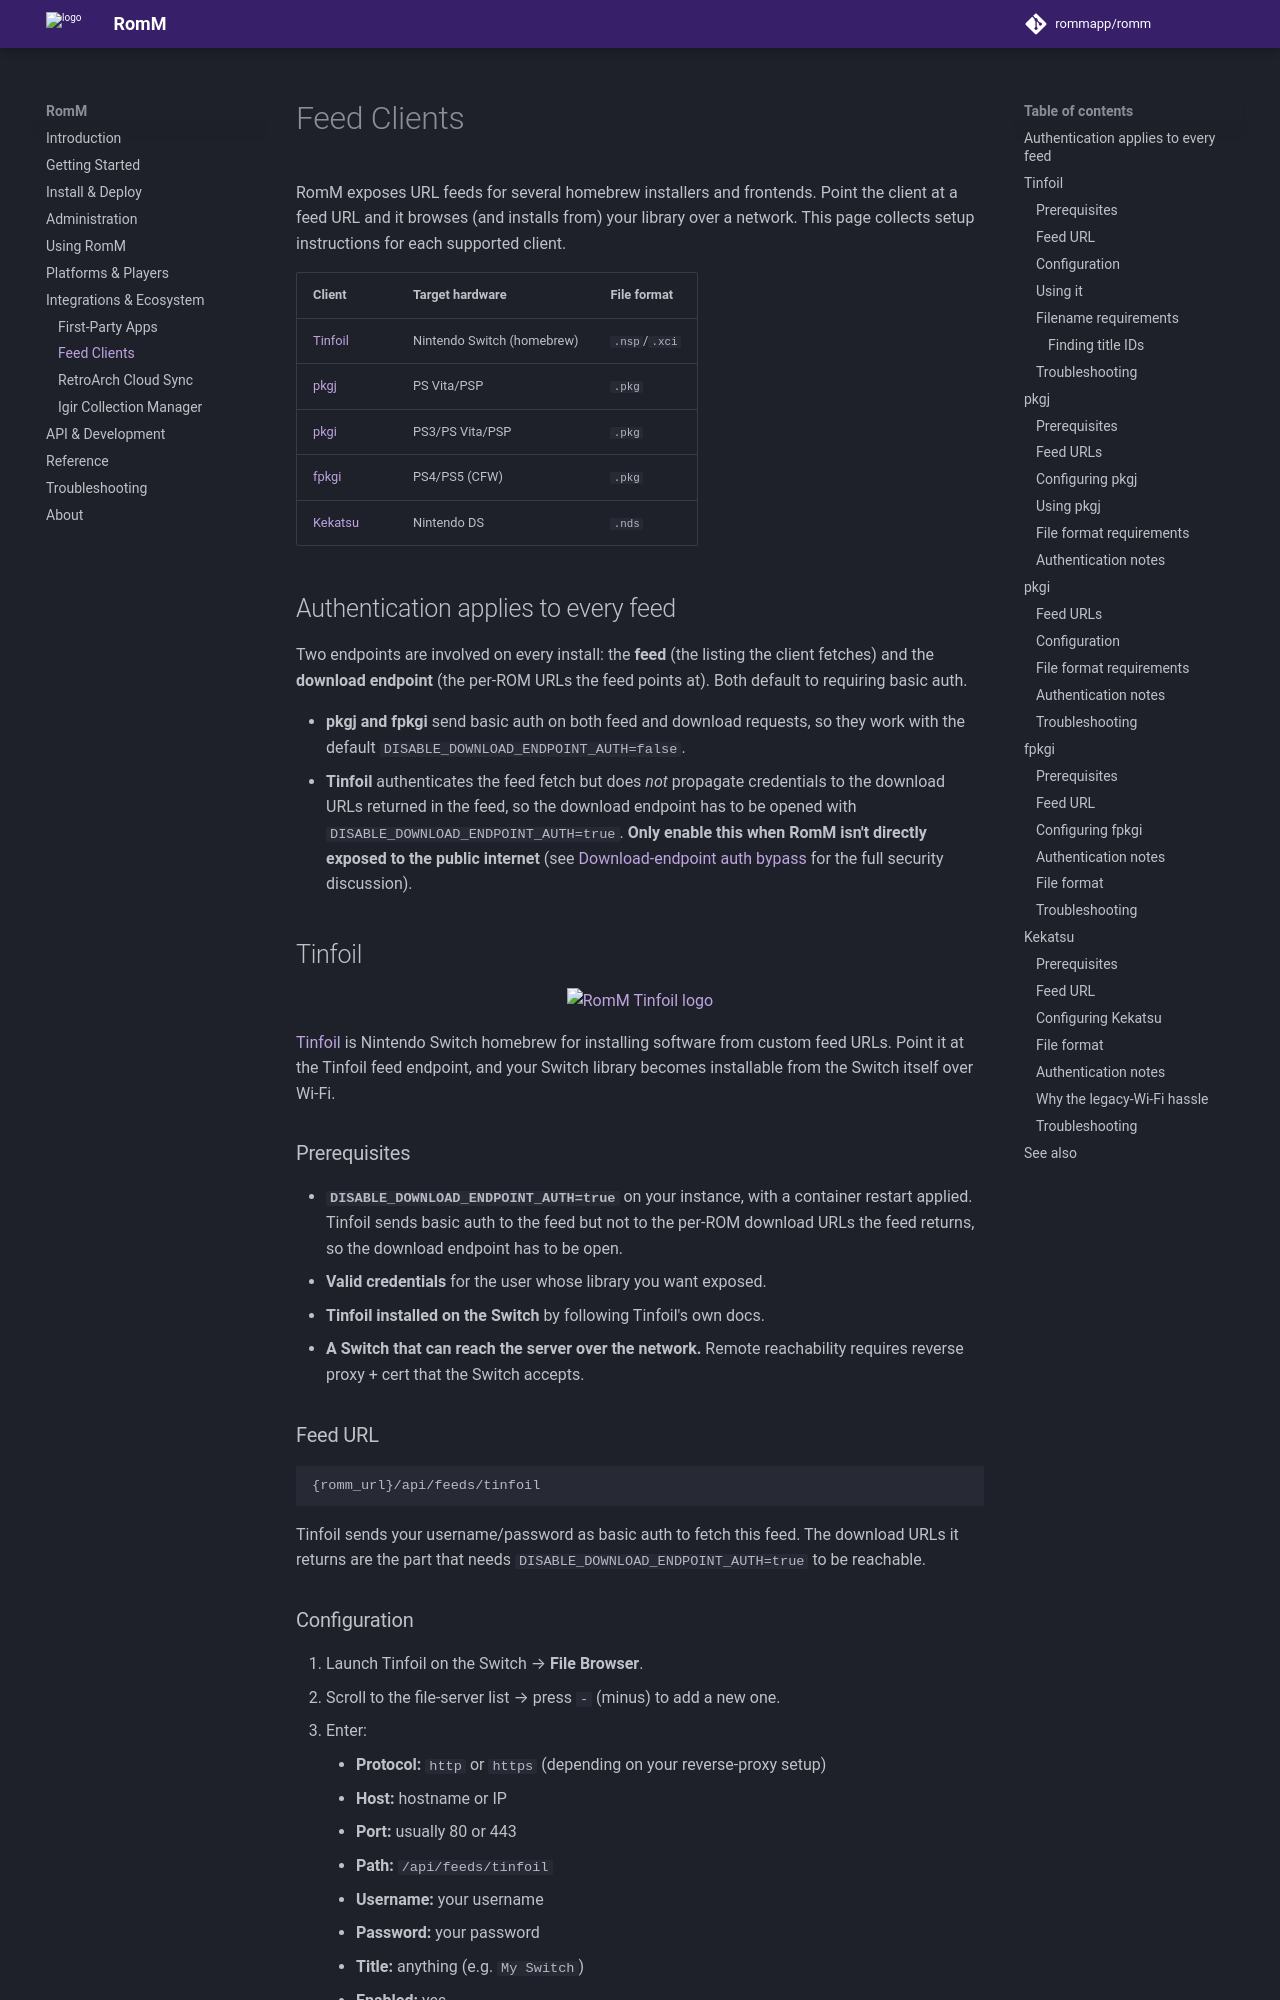

repository: rommapp/docs · page: 5.4.0/ecosystem/feed-clients/index.html · generator: mkdocs

---
title: Feed Clients
description: URL feeds homebrew installers and frontends
---

<!-- trunk-ignore-all(markdownlint/MD033) -->
<!-- trunk-ignore-all(markdownlint/MD024) -->

# Feed Clients

RomM exposes URL feeds for several homebrew installers and frontends. Point the client at a feed URL and it browses (and installs from) your library over a network. This page collects setup instructions for each supported client.

| Client              | Target hardware            | File format   |
| ------------------- | -------------------------- | ------------- |
| [Tinfoil](#tinfoil) | Nintendo Switch (homebrew) | `.nsp`/`.xci` |
| [pkgj](#pkgj)       | PS Vita/PSP                | `.pkg`        |
| [pkgi](#pkgi)       | PS3/PS Vita/PSP            | `.pkg`        |
| [fpkgi](#fpkgi)     | PS4/PS5 (CFW)              | `.pkg`        |
| [Kekatsu](#kekatsu) | Nintendo DS                | `.nds`        |

## Authentication applies to every feed

Two endpoints are involved on every install: the **feed** (the listing the client fetches) and the **download endpoint** (the per-ROM URLs the feed points at). Both default to requiring basic auth.

- **pkgj and fpkgi** send basic auth on both feed and download requests, so they work with the default `DISABLE_DOWNLOAD_ENDPOINT_AUTH=false`.
- **Tinfoil** authenticates the feed fetch but does _not_ propagate credentials to the download URLs returned in the feed, so the download endpoint has to be opened with `DISABLE_DOWNLOAD_ENDPOINT_AUTH=true`. **Only enable this when RomM isn't directly exposed to the public internet** (see [Download-endpoint auth bypass](../administration/authentication.md#download-endpoint-auth-bypass) for the full security discussion).

## Tinfoil

<div align="center">
    <img src="../../resources/romm/integrations/tinfoil.svg" height="200px" width="200px" alt="RomM Tinfoil logo">
</div>

[Tinfoil](https://tinfoil.io) is Nintendo Switch homebrew for installing software from custom feed URLs. Point it at the Tinfoil feed endpoint, and your Switch library becomes installable from the Switch itself over Wi-Fi.

### Prerequisites

- **`DISABLE_DOWNLOAD_ENDPOINT_AUTH=true`** on your instance, with a container restart applied. Tinfoil sends basic auth to the feed but not to the per-ROM download URLs the feed returns, so the download endpoint has to be open.
- **Valid credentials** for the user whose library you want exposed.
- **Tinfoil installed on the Switch** by following Tinfoil's own docs.
- **A Switch that can reach the server over the network.** Remote reachability requires reverse proxy + cert that the Switch accepts.

### Feed URL

```text
{romm_url}/api/feeds/tinfoil
```

Tinfoil sends your username/password as basic auth to fetch this feed. The download URLs it returns are the part that needs `DISABLE_DOWNLOAD_ENDPOINT_AUTH=true` to be reachable.
